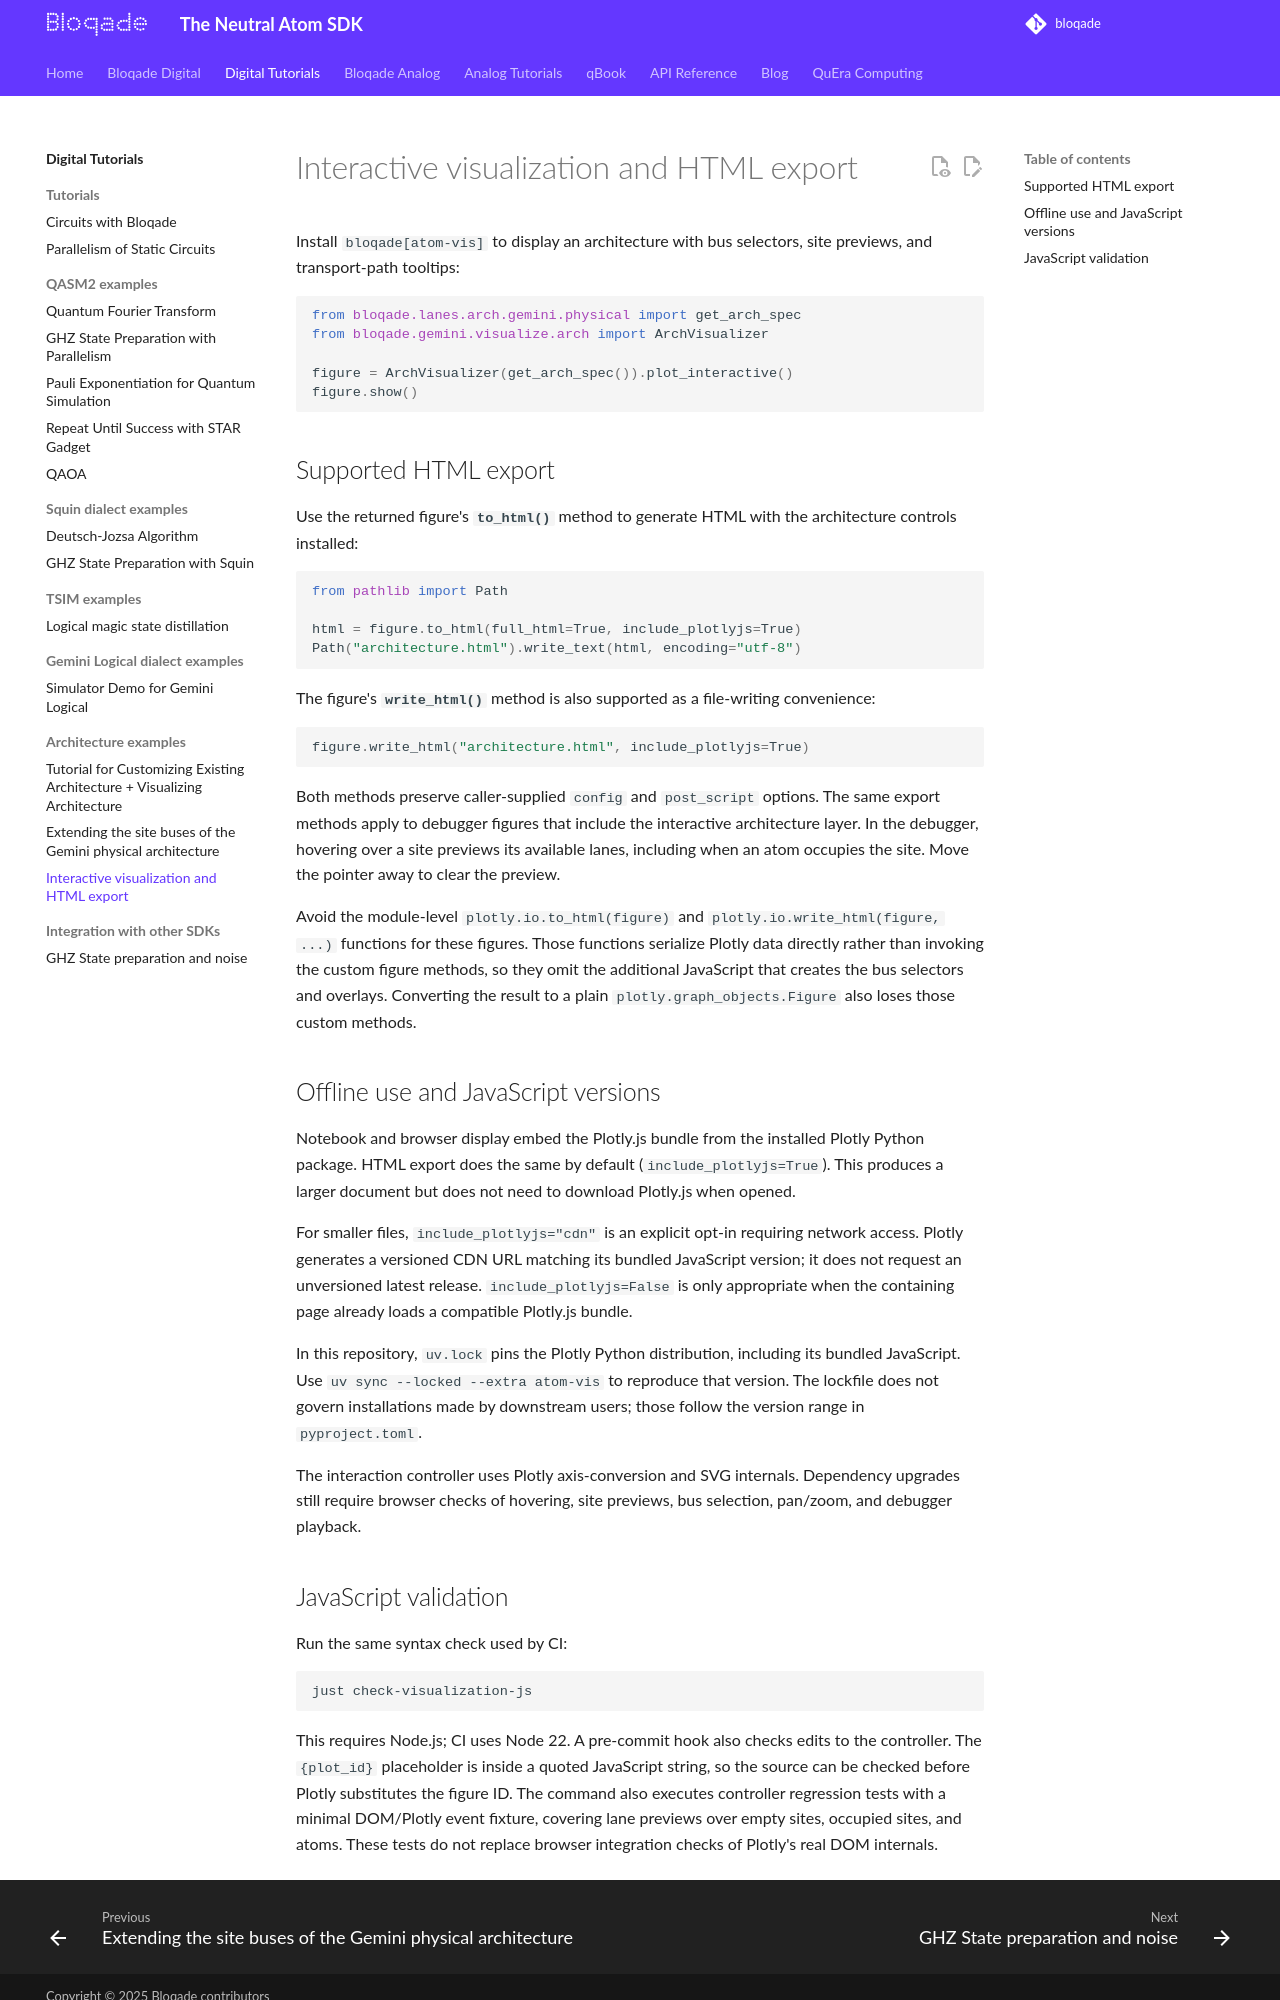

repository: QuEraComputing/bloqade · page: pr-preview/pr-424/digital/examples/arch/interactive_visualization/index.html · generator: mkdocs

# Interactive visualization and HTML export

Install `bloqade[atom-vis]` to display an architecture with bus
selectors, site previews, and transport-path tooltips:

```python
from bloqade.lanes.arch.gemini.physical import get_arch_spec
from bloqade.gemini.visualize.arch import ArchVisualizer

figure = ArchVisualizer(get_arch_spec()).plot_interactive()
figure.show()
```

## Supported HTML export

Use the returned figure's **`to_html()`** method to generate HTML with the
architecture controls installed:

```python
from pathlib import Path

html = figure.to_html(full_html=True, include_plotlyjs=True)
Path("architecture.html").write_text(html, encoding="utf-8")
```

The figure's **`write_html()`** method is also supported as a file-writing
convenience:

```python
figure.write_html("architecture.html", include_plotlyjs=True)
```

Both methods preserve caller-supplied `config` and `post_script` options.
The same export methods apply to debugger figures that include the interactive
architecture layer. In the debugger, hovering over a site previews its available
lanes, including when an atom occupies the site. Move the pointer away to clear
the preview.

Avoid the module-level `plotly.io.to_html(figure)` and
`plotly.io.write_html(figure, ...)` functions for these figures. Those functions
serialize Plotly data directly rather than invoking the custom figure methods,
so they omit the additional JavaScript that creates the bus selectors and
overlays. Converting the result to a plain `plotly.graph_objects.Figure` also
loses those custom methods.

## Offline use and JavaScript versions

Notebook and browser display embed the Plotly.js bundle from the installed
Plotly Python package. HTML export does the same by default
(`include_plotlyjs=True`). This produces a larger document but does not need to
download Plotly.js when opened.

For smaller files, `include_plotlyjs="cdn"` is an explicit opt-in requiring
network access. Plotly generates a versioned CDN URL matching its bundled
JavaScript version; it does not request an unversioned latest release.
`include_plotlyjs=False` is only appropriate when the containing page already
loads a compatible Plotly.js bundle.

In this repository, `uv.lock` pins the Plotly Python distribution, including its
bundled JavaScript. Use `uv sync --locked --extra atom-vis` to reproduce
that version. The lockfile does not govern installations made by downstream
users; those follow the version range in `pyproject.toml`.

The interaction controller uses Plotly axis-conversion and SVG internals.
Dependency upgrades still require browser checks of hovering, site previews,
bus selection, pan/zoom, and debugger playback.
